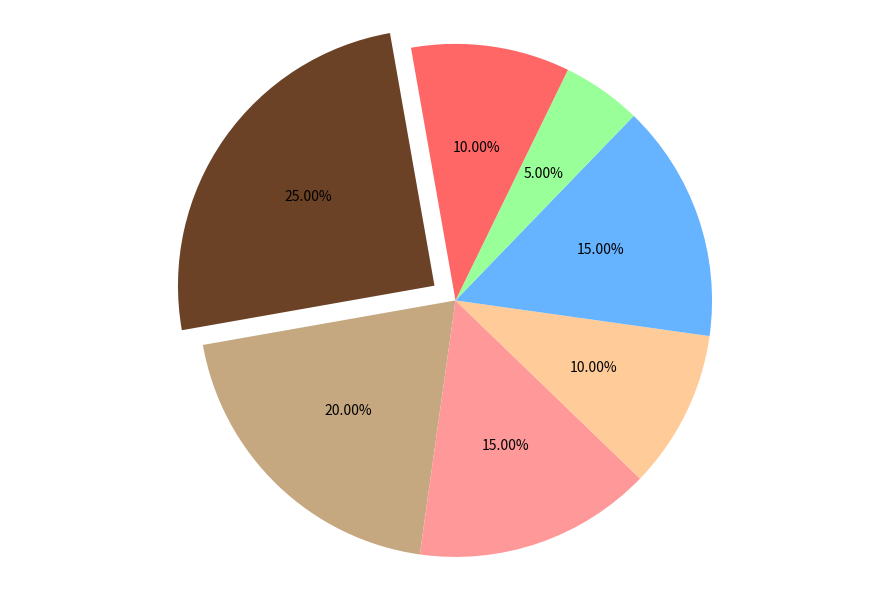

Recreate this plot in Python.
import matplotlib.pyplot as plt

market_shares = [25, 20, 15, 10, 15, 5, 10]
colors = ['#6B4226', '#C5A880', '#FF9999', '#FFCC99', '#66B3FF', '#99FF99', '#FF6666']
explode = (0.1, 0, 0, 0, 0, 0, 0)

plt.figure(figsize=(9, 6))
plt.pie(market_shares, autopct='%1.2f%%', startangle=100, 
        colors=colors, explode=explode, shadow=False,)

plt.axis('equal')

plt.grid(True)
plt.tight_layout()

plt.show()
